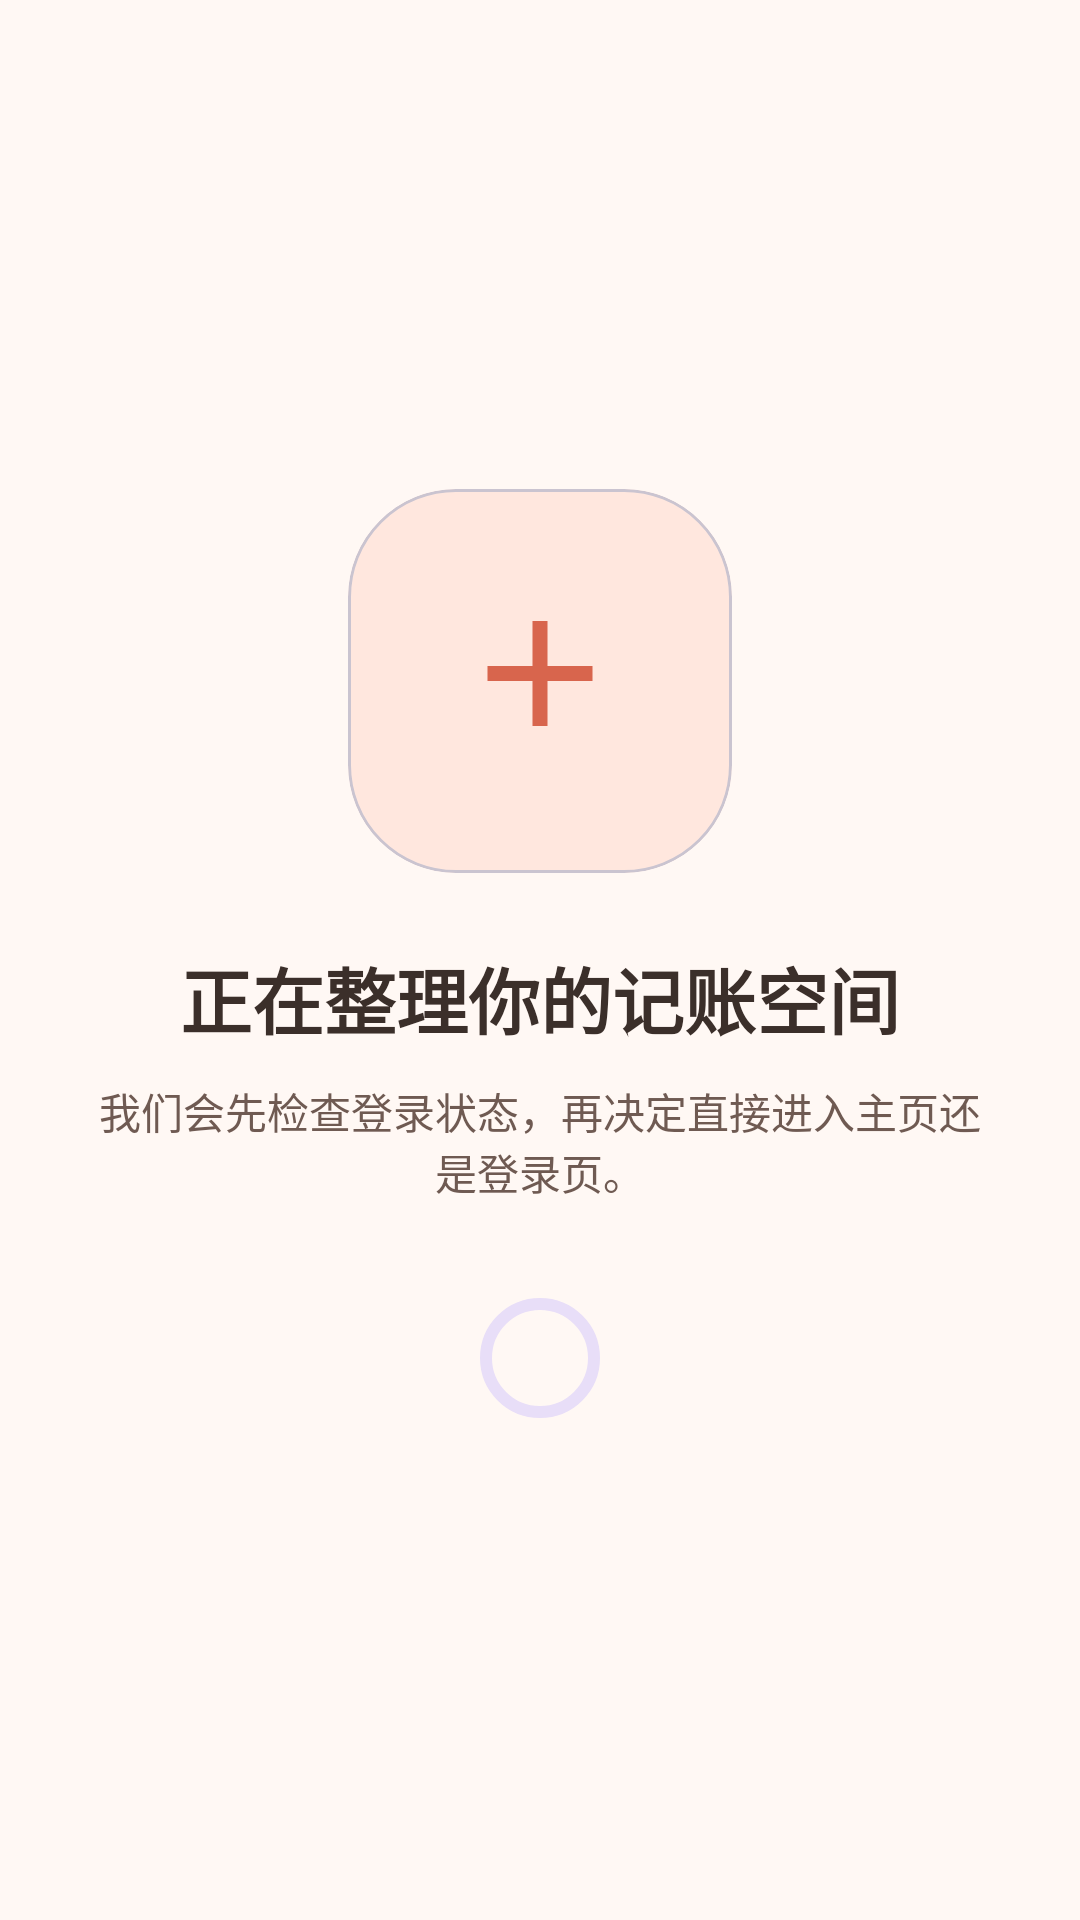

This screen was rendered from an Android layout file. Write that file and the resources it references.
<!-- AndroidManifest.xml: application theme Theme.OCRjizhang -->
<!-- res/layout/fragment_splash.xml -->
<?xml version="1.0" encoding="utf-8"?>
<LinearLayout xmlns:android="http://schemas.android.com/apk/res/android"
    xmlns:app="http://schemas.android.com/apk/res-auto"
    android:layout_width="match_parent"
    android:layout_height="match_parent"
    android:background="@color/surface_base"
    android:gravity="center"
    android:orientation="vertical"
    android:padding="32dp">

    <com.google.android.material.card.MaterialCardView
        android:layout_width="128dp"
        android:layout_height="128dp"
        app:cardBackgroundColor="@color/surface_tint_soft"
        app:cardCornerRadius="36dp"
        app:cardElevation="0dp">

        <ImageView
            android:layout_width="match_parent"
            android:layout_height="match_parent"
            android:padding="34dp"
            android:src="@drawable/ic_add_record_24" />
    </com.google.android.material.card.MaterialCardView>

    <TextView
        android:layout_width="wrap_content"
        android:layout_height="wrap_content"
        android:layout_marginTop="24dp"
        android:text="@string/splash_title"
        android:textColor="@color/ink_primary"
        android:textSize="24sp"
        android:textStyle="bold" />

    <TextView
        android:layout_width="match_parent"
        android:layout_height="wrap_content"
        android:layout_marginTop="10dp"
        android:gravity="center"
        android:text="@string/splash_subtitle"
        android:textColor="@color/ink_secondary"
        android:textSize="14sp" />

    <com.google.android.material.progressindicator.CircularProgressIndicator
        android:layout_width="wrap_content"
        android:layout_height="wrap_content"
        android:layout_marginTop="28dp" />
</LinearLayout>
<!-- resources referenced by this layout -->
<resources>
  <color name="ink_primary">#3B2F2A</color>
  <color name="ink_secondary">#6F5A52</color>
  <color name="surface_base">#FFF8F4</color>
  <color name="surface_tint_soft">#FFE7DE</color>
  <!-- drawable ic_add_record_24 (drawable) -->
  <vector xmlns:android="http://schemas.android.com/apk/res/android"
      android:width="24dp"
      android:height="24dp"
      android:viewportWidth="24"
      android:viewportHeight="24">
      <path
          android:fillColor="@color/primary_brand"
          android:pathData="M11,4h2v6h6v2h-6v6h-2v-6H5v-2h6Z" />
  </vector>
  <string name="splash_subtitle">我们会先检查登录状态，再决定直接进入主页还是登录页。</string>
  <string name="splash_title">正在整理你的记账空间</string>
  <style name="Theme.OCRjizhang" parent="Base.Theme.OCRjizhang" />
  <color name="primary_brand">#D8654D</color>
  <style name="Base.Theme.OCRjizhang" parent="Theme.Material3.DayNight.NoActionBar">
          <item name="colorPrimary">@color/primary_brand</item>
          <item name="colorOnPrimary">@color/surface_container</item>
          <item name="colorPrimaryContainer">@color/surface_tint_soft</item>
          <item name="colorSecondary">@color/secondary_brand</item>
          <item name="colorSurface">@color/surface_base</item>
          <item name="colorSurfaceContainer">@color/surface_container</item>
          <item name="colorOutline">@color/outline_soft</item>
          <item name="android:statusBarColor">@color/surface_base</item>
          <item name="android:windowLightStatusBar">true</item>
          <item name="android:navigationBarColor">@color/surface_container</item>
          <item name="android:windowLightNavigationBar">true</item>
      </style>
  <color name="surface_container">#FFFFFFFF</color>
  <color name="secondary_brand">#F2A65A</color>
  <color name="outline_soft">#E9D7CF</color>
</resources>
